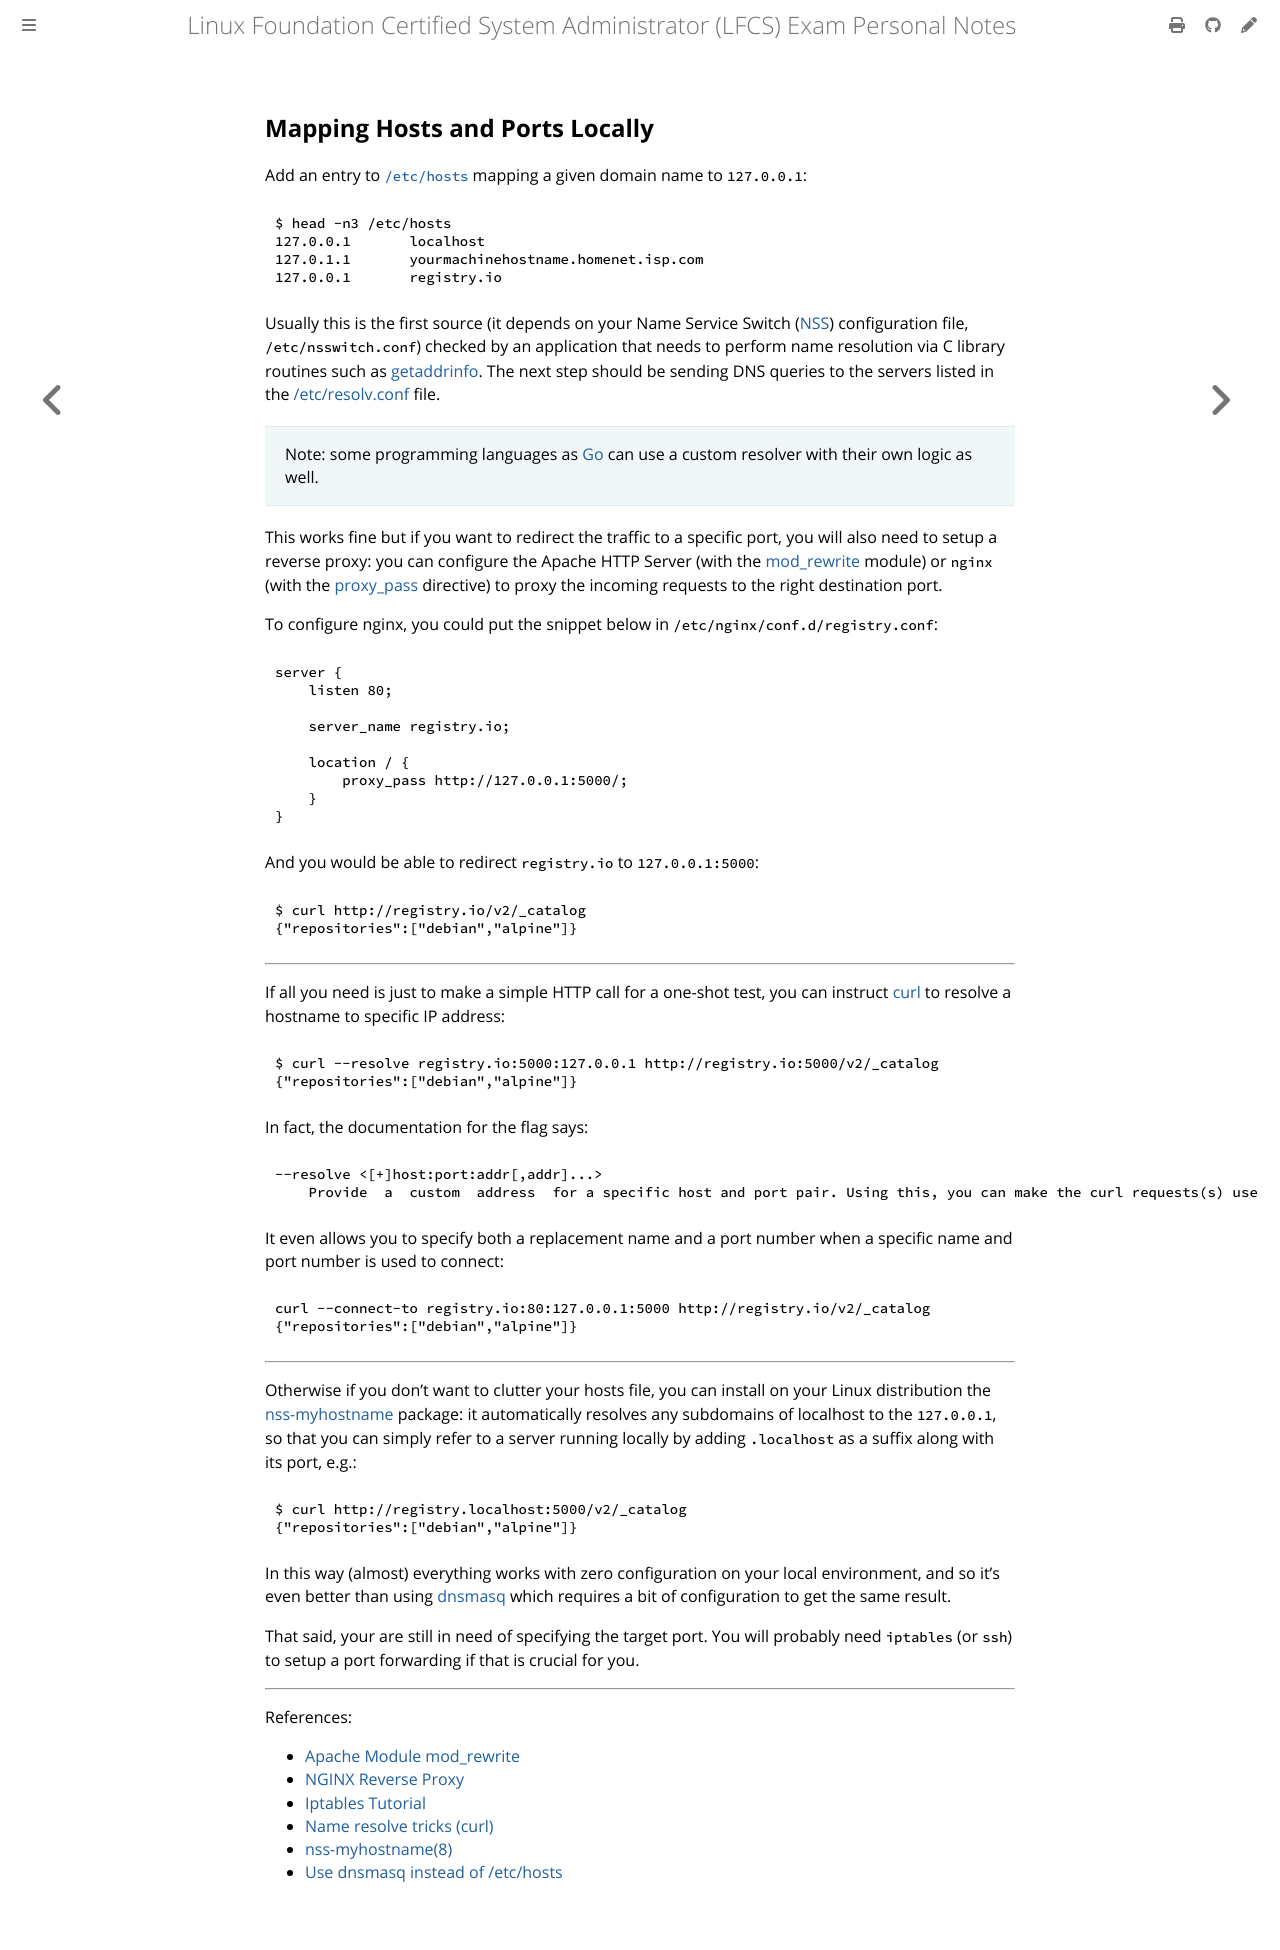

repository: giulianopz/lfcs · page: 7-bonus-miscellanea/hostportmapping.html · generator: mdbook

## Mapping Hosts and Ports Locally

Add an entry to [`/etc/hosts`](https://linux.die.net/man/5/hosts) mapping a given domain name to `127.0.0.1`: 
```bash
$ head -n3 /etc/hosts
127.0.0.1	localhost
127.0.1.1	yourmachinehostname.homenet.isp.com
127.0.0.1	registry.io
```

Usually this is the first source (it depends on your Name Service Switch ([NSS](https://linux.die.net/man/5/nsswitch.conf)) configuration file, `/etc/nsswitch.conf`) checked by an application that needs to perform name resolution via C library routines such as [getaddrinfo](https://linux.die.net/man/3/getaddrinfo). The next step should be sending DNS queries to the servers listed in the [/etc/resolv.conf](https://linux.die.net/man/5/resolv.conf) file.

> Note: some programming languages as [Go](https://pkg.go.dev/net#hdr-Name_Resolution) can use a custom resolver with their own logic as well. 

This works fine but if you want to redirect the traffic to a specific port, you will also need to setup a reverse proxy: you can configure the Apache HTTP Server (with the [mod_rewrite](https://httpd.apache.org/docs/2.4/mod/mod_rewrite.html) module) or `nginx` (with the [proxy_pass](https://docs.nginx.com/nginx/admin-guide/web-server/reverse-proxy/) directive) to proxy the incoming requests to the right destination port.

To configure nginx, you could put the snippet below in `/etc/nginx/conf.d/registry.conf`:
```nginx
server {
    listen 80;

    server_name registry.io;

    location / {
        proxy_pass http://127.0.0.1:5000/;
    }
}
```

And you would be able to redirect `registry.io` to `127.0.0.1:5000`:
```bash
$ curl http://registry.io/v2/_catalog
{"repositories":["debian","alpine"]}
```

---

If all you need is just to make a simple HTTP call for a one-shot test, you can instruct [curl](https://everything.curl.dev/usingcurl/connections/name) to resolve a hostname to specific IP address:
```bash
$ curl --resolve registry.io:5000:127.0.0.1 http://registry.io:5000/v2/_catalog
{"repositories":["debian","alpine"]}
```

In fact, the documentation for the flag says:
```
--resolve <[+]host:port:addr[,addr]...>
    Provide  a  custom  address  for a specific host and port pair. Using this, you can make the curl requests(s) use a specified address and prevent the otherwise normally resolved address to be used. Consider it a sort of /etc/hosts alternative provided on the command line. The port number should be the number used for the specific protocol the host will be used for. It means you need several entries if you want to provide address for the same host but different ports.
```

It even allows you to specify both a replacement name and a port number when a specific name and port number is used to connect:
```bash
curl --connect-to registry.io:80:127.0.0.1:5000 http://registry.io/v2/_catalog
{"repositories":["debian","alpine"]}
```

---

Otherwise if you don't want to clutter your hosts file, you can install on your Linux distribution the [nss-myhostname](https://man7.org/linux/man-pages/man8/nss-myhostname.8.html) package: it automatically resolves any subdomains of localhost to the `127.0.0.1`, so that you can simply refer to a server running locally by adding `.localhost` as a suffix along with its port, e.g.:
```bash
$ curl http://registry.localhost:5000/v2/_catalog
{"repositories":["debian","alpine"]}
```

In this way (almost) everything works with zero configuration on your local environment, and so it's even better than using [dnsmasq](https://www.stevenrombauts.be/2018/01/use-dnsmasq-instead-of-etc-hosts/) which requires a bit of configuration to get the same result.

That said, your are still in need of specifying the target port. You will probably need `iptables` (or `ssh`) to setup a port forwarding if that is crucial for you. 

---

References:
- [Apache Module mod_rewrite](https://httpd.apache.org/docs/2.4/mod/mod_rewrite.html)
- [NGINX Reverse Proxy](https://docs.nginx.com/nginx/admin-guide/web-server/reverse-proxy/)
- [Iptables Tutorial](https://www.frozentux.net/iptables-tutorial/iptables-tutorial.html)
- [Name resolve tricks (curl)](https://everything.curl.dev/usingcurl/connections/name)
- [nss-myhostname(8)](https://man7.org/linux/man-pages/man8/nss-myhostname.8.html)
- [Use dnsmasq instead of /etc/hosts](https://www.stevenrombauts.be/2018/01/use-dnsmasq-instead-of-etc-hosts/)
